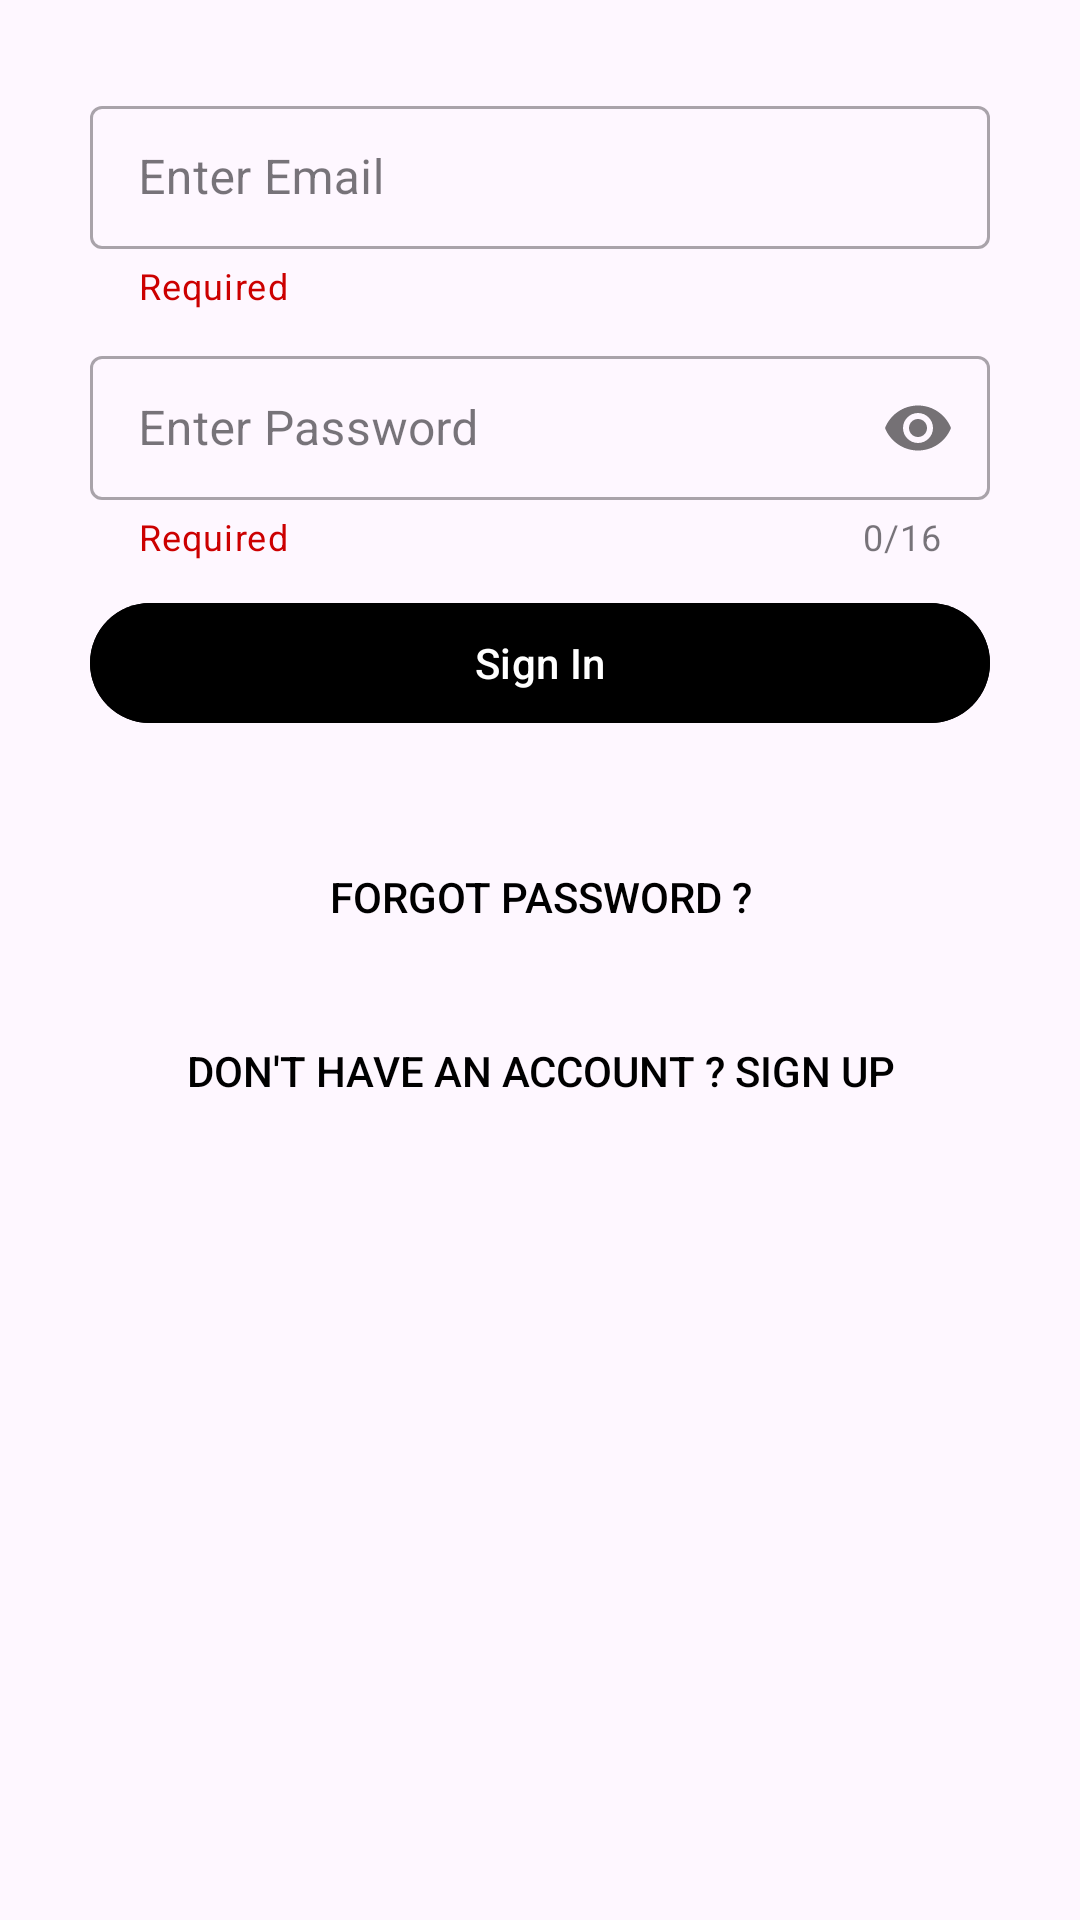

Here is an Android app screen rendered from its layout file. Give the layout XML and the strings, colors and styles it references.
<!-- AndroidManifest.xml: application theme Theme.CarpentryConnect -->
<!-- res/layout/activity_sign_in.xml -->
<?xml version="1.0" encoding="utf-8"?>
<androidx.constraintlayout.widget.ConstraintLayout xmlns:android="http://schemas.android.com/apk/res/android"
    xmlns:app="http://schemas.android.com/apk/res-auto"
    xmlns:tools="http://schemas.android.com/tools"
    android:layout_width="match_parent"
    android:layout_height="match_parent"
    tools:context=".auth.SignInActivity">

    <com.google.android.material.textfield.TextInputLayout
        android:id="@+id/emailContainer"
        style="@style/Widget.MaterialComponents.TextInputLayout.OutlinedBox.Dense"
        android:layout_width="match_parent"
        android:layout_height="wrap_content"
        android:layout_marginHorizontal="20dp"
        android:layout_marginStart="30dp"
        android:layout_marginTop="30dp"
        android:layout_marginEnd="30dp"
        app:helperText="Required"
        app:helperTextTextColor="@android:color/holo_red_dark"
        app:layout_constraintEnd_toEndOf="parent"
        app:layout_constraintStart_toStartOf="parent"
        app:layout_constraintTop_toTopOf="parent">

        <com.google.android.material.textfield.TextInputEditText
            android:id="@+id/emailEditText"
            android:layout_width="match_parent"
            android:layout_height="match_parent"
            android:hint="@string/enter_email"
            android:inputType="textEmailAddress"
            android:lines="1" />

    </com.google.android.material.textfield.TextInputLayout>

    <com.google.android.material.textfield.TextInputLayout
        android:id="@+id/passwordContainer"
        style="@style/Widget.MaterialComponents.TextInputLayout.OutlinedBox.Dense"
        android:layout_marginHorizontal="20dp"
        app:helperText="Required"
        app:helperTextTextColor="@android:color/holo_red_dark"
        android:layout_width="match_parent"
        android:layout_height="wrap_content"
        android:layout_marginStart="30dp"
        android:layout_marginTop="10dp"
        app:counterEnabled="true"
        app:counterMaxLength="16"
        app:passwordToggleEnabled="true"
        android:layout_marginEnd="30dp"
        app:layout_constraintEnd_toEndOf="@+id/emailContainer"
        app:layout_constraintStart_toStartOf="@+id/emailContainer"
        app:layout_constraintTop_toBottomOf="@+id/emailContainer">

        <com.google.android.material.textfield.TextInputEditText
            android:id="@+id/passwordEditText"
            android:layout_width="match_parent"
            android:layout_height="match_parent"
            android:lines="1"
            android:maxLength="16"
            android:inputType="textPassword"
            android:hint="@string/enter_password"/>

    </com.google.android.material.textfield.TextInputLayout>

    <com.google.android.material.button.MaterialButton
        android:id="@+id/login"
        android:layout_width="300dp"
        android:layout_height="wrap_content"
        android:layout_marginTop="10dp"
        android:text="@string/sign_in"
        android:backgroundTint="@color/primary"
        app:layout_constraintEnd_toEndOf="@+id/passwordContainer"
        app:layout_constraintStart_toStartOf="@+id/passwordContainer"
        app:layout_constraintTop_toBottomOf="@+id/passwordContainer"
        app:iconGravity="textStart"
        android:textAllCaps="false"/>

    <Button
        android:id="@+id/forgot_password"
        android:layout_width="wrap_content"
        android:layout_height="wrap_content"
        android:layout_marginTop="30dp"
        android:text="@string/forgot_password"
        android:textColor="@color/primary"
        android:backgroundTint="@color/white"
        app:layout_constraintEnd_toEndOf="@+id/login"
        app:layout_constraintStart_toStartOf="@+id/login"
        app:layout_constraintTop_toBottomOf="@+id/login"
        style="?android:attr/borderlessButtonStyle"/>

    <Button
        android:id="@+id/go_to_sign_up"
        android:layout_width="wrap_content"
        android:layout_height="wrap_content"
        android:layout_marginTop="10dp"
        android:text="@string/don_t_have_an_account_signup"
        android:textColor="@color/primary"
        android:backgroundTint="@color/white"
        app:layout_constraintEnd_toEndOf="@+id/forgot_password"
        app:layout_constraintStart_toStartOf="@+id/forgot_password"
        app:layout_constraintTop_toBottomOf="@+id/forgot_password"
        style="?android:attr/borderlessButtonStyle"/>

</androidx.constraintlayout.widget.ConstraintLayout>
<!-- resources referenced by this layout -->
<resources>
  <color name="primary">#FF000000</color>
  <color name="white">#FFFFFFFF</color>
  <string name="don_t_have_an_account_signup">Don\'t have an account ? Sign Up</string>
  <string name="enter_email">Enter Email</string>
  <string name="enter_password">Enter Password</string>
  <string name="forgot_password">Forgot Password ?</string>
  <string name="sign_in">Sign In</string>
  <style name="Theme.CarpentryConnect" parent="Base.Theme.CarpentryConnect" />
  <style name="Base.Theme.CarpentryConnect" parent="Theme.Material3.DayNight.NoActionBar">
          
          
      </style>
</resources>
